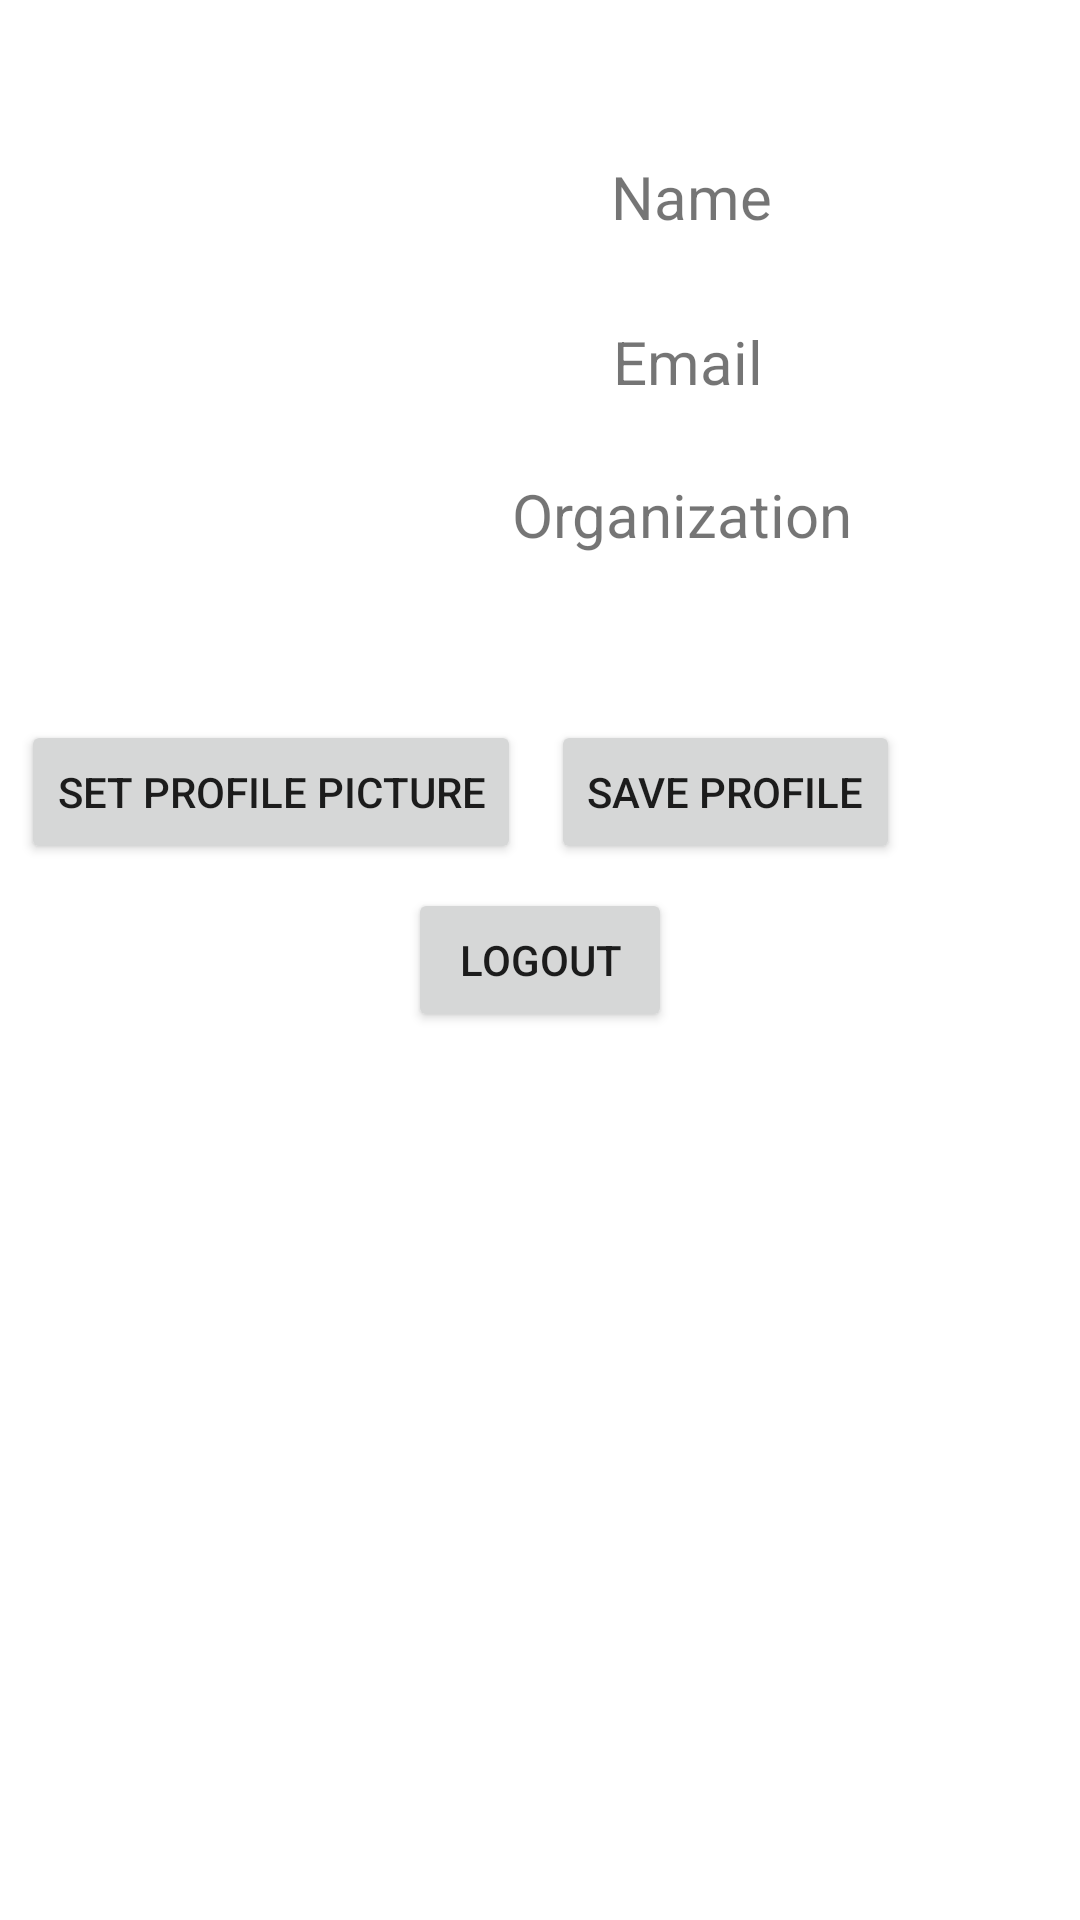

Produce the Android XML layout that renders to this screen, including the resource entries it uses.
<!-- AndroidManifest.xml: application theme Theme.Eventure -->
<!-- res/layout/fragment_organizer_profile.xml -->
<?xml version="1.0" encoding="utf-8"?>
<androidx.constraintlayout.widget.ConstraintLayout xmlns:android="http://schemas.android.com/apk/res/android"
    xmlns:app="http://schemas.android.com/apk/res-auto"
    xmlns:tools="http://schemas.android.com/tools"
    android:id="@+id/frameLayout9"
    android:layout_width="match_parent"
    android:layout_height="match_parent"
    tools:context=".fragments.OrganizerProfileFragment">

    <Button
        android:id="@+id/logoutButton2"
        android:layout_width="wrap_content"
        android:layout_height="wrap_content"
        android:text="@string/logout"
        app:layout_constraintBottom_toBottomOf="parent"
        app:layout_constraintEnd_toEndOf="parent"
        app:layout_constraintStart_toStartOf="parent"
        app:layout_constraintTop_toTopOf="parent" />

    <ImageView
        android:id="@+id/profileimageView"
        android:layout_width="139dp"
        android:layout_height="126dp"
        android:layout_marginTop="48dp"
        android:src="@drawable/baseline_account_circle_24"
        app:layout_constraintEnd_toEndOf="parent"
        app:layout_constraintHorizontal_bias="0.058"
        app:layout_constraintStart_toStartOf="parent"
        app:layout_constraintTop_toTopOf="parent" />

    <TextView
        android:id="@+id/profileName"
        android:layout_width="wrap_content"
        android:layout_height="wrap_content"
        android:layout_marginTop="52dp"
        android:textSize="20sp"
        android:text="@string/profile_name"
        app:layout_constraintEnd_toEndOf="parent"
        app:layout_constraintHorizontal_bias="0.665"
        app:layout_constraintStart_toStartOf="parent"
        app:layout_constraintTop_toTopOf="parent" />

    <TextView
        android:id="@+id/profileEmail"
        android:layout_width="wrap_content"
        android:layout_height="wrap_content"
        android:layout_marginTop="28dp"
        android:text="@string/profile_email"
        android:textSize="20sp"
        app:layout_constraintEnd_toEndOf="parent"
        app:layout_constraintHorizontal_bias="0.659"
        app:layout_constraintStart_toStartOf="parent"
        app:layout_constraintTop_toBottomOf="@+id/profileName" />

    <TextView
        android:id="@+id/profileOrganization"
        android:layout_width="wrap_content"
        android:layout_height="wrap_content"
        android:layout_marginTop="24dp"
        android:text="@string/profile_organization"
        android:textSize="20sp"
        app:layout_constraintEnd_toEndOf="parent"
        app:layout_constraintHorizontal_bias="0.693"
        app:layout_constraintStart_toStartOf="parent"
        app:layout_constraintTop_toBottomOf="@+id/profileEmail" />

    <Button
        android:id="@+id/setImageButton"
        android:layout_width="wrap_content"
        android:layout_height="wrap_content"
        android:layout_marginTop="240dp"
        android:text="@string/set_profile_picture"
        app:layout_constraintEnd_toStartOf="@+id/saveProfileButton"
        app:layout_constraintHorizontal_bias="0.402"
        app:layout_constraintStart_toStartOf="parent"
        app:layout_constraintTop_toTopOf="parent" />

    <Button
        android:id="@+id/saveProfileButton"
        android:layout_width="wrap_content"
        android:layout_height="wrap_content"
        android:layout_marginTop="240dp"
        android:layout_marginEnd="60dp"
        android:text="@string/set_profile"
        app:layout_constraintEnd_toEndOf="parent"
        app:layout_constraintTop_toTopOf="parent" />

</androidx.constraintlayout.widget.ConstraintLayout>
<!-- resources referenced by this layout -->
<resources>
  <string name="logout">Logout</string>
  <string name="profile_email">Email</string>
  <string name="profile_name">Name</string>
  <string name="profile_organization">Organization</string>
  <string name="set_profile">Save Profile</string>
  <string name="set_profile_picture">Set Profile Picture</string>
  <style name="Theme.Eventure" parent="Theme.MaterialComponents.Light.DarkActionBar">
          
          <item name="colorPrimary">@color/purple_500</item>
          <item name="colorPrimaryVariant">@color/purple_700</item>
          <item name="colorOnPrimary">@color/white</item>
          
          <item name="colorSecondary">@color/teal_200</item>
          <item name="colorSecondaryVariant">@color/teal_700</item>
          <item name="colorOnSecondary">@color/black</item>
          
          <item name="android:statusBarColor">?attr/colorPrimaryVariant</item>
          
      </style>
  <!-- not gathered from this repository: default colours our renderer supplied (Android Studio template values) -->
  <color name="purple_500">#FF6200EE</color>
  <color name="purple_700">#FF3700B3</color>
  <color name="teal_200">#FF03DAC5</color>
  <color name="teal_700">#FF018786</color>
  <color name="black">#FF000000</color>
  <color name="white">#FFFFFFFF</color>
</resources>
